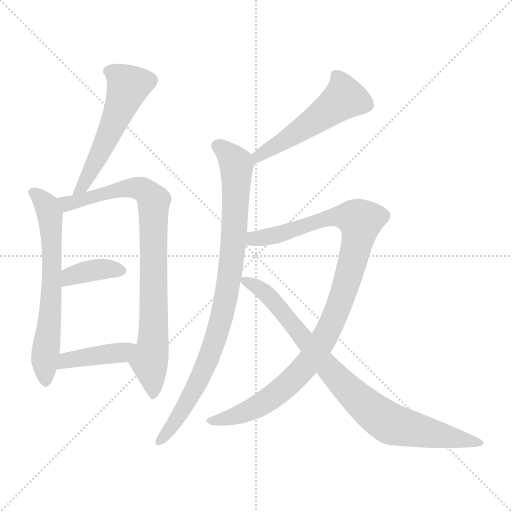
t = 0.00 s
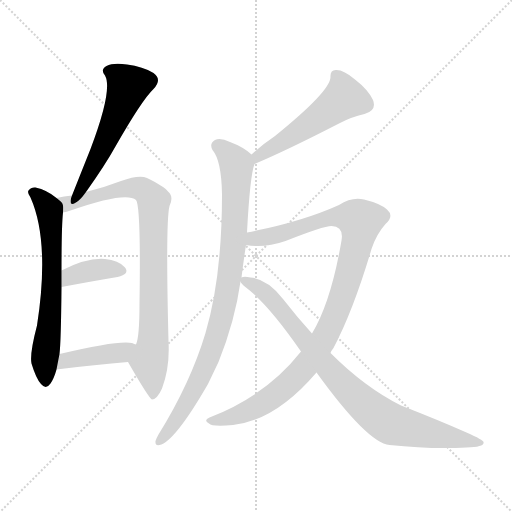
t = 1.47 s
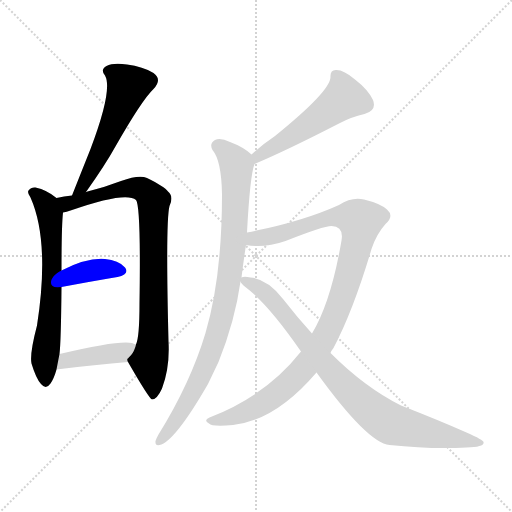
t = 2.95 s
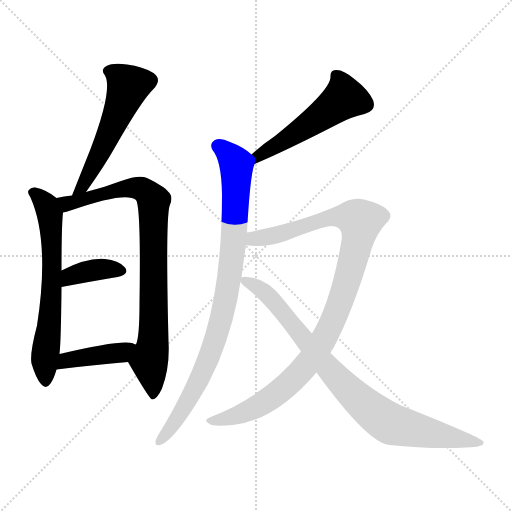
t = 4.42 s
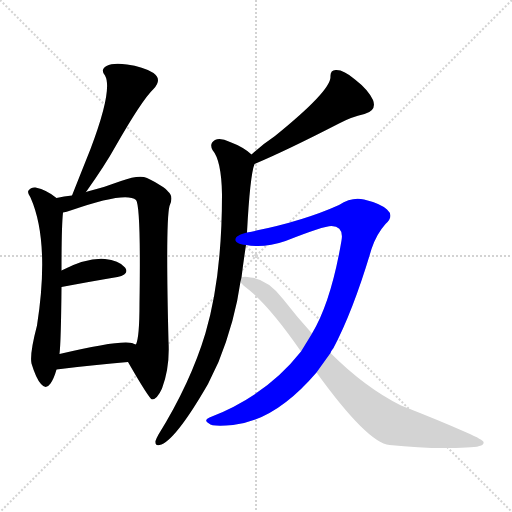
t = 5.90 s
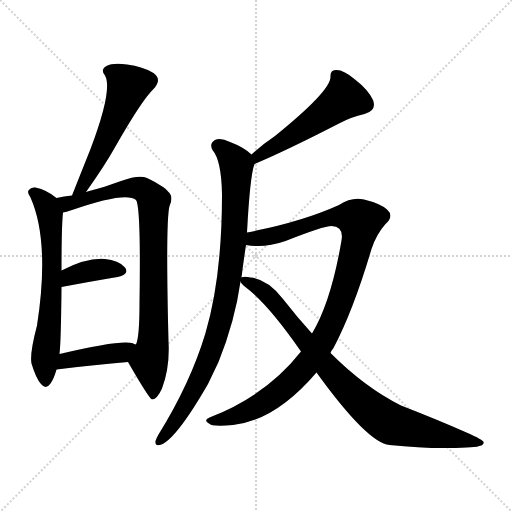
t = 7.37 s

The animated SVG that drew these frames (rendered in a browser with its animation timeline set to each time). Animation: 9 CSS @keyframes rules; one cycle of 7.37 s.

<svg version="1.1" viewBox="0 0 1024 1024" xmlns="http://www.w3.org/2000/svg">
  <g stroke="lightgray" stroke-dasharray="1,1" stroke-width="1" transform="scale(4, 4)">
    <line x1="0" y1="0" x2="256" y2="256"></line>
    <line x1="256" y1="0" x2="0" y2="256"></line>
    <line x1="128" y1="0" x2="128" y2="256"></line>
    <line x1="0" y1="128" x2="256" y2="128"></line>
  </g>
<g transform="scale(1, -1) translate(0, -900)">
   <style type="text/css">
    @keyframes keyframes0 {
      from {
       stroke: blue;
       stroke-dashoffset: 549;
       stroke-width: 128;
       }
       64% {
       animation-timing-function: step-end;
       stroke: blue;
       stroke-dashoffset: 0;
       stroke-width: 128;
       }
       to {
       stroke: black;
       stroke-width: 1024;
       }
       }
       #make-me-a-hanzi-animation-0 {
         animation: keyframes0 0.696777s both;
         animation-delay: 0.000000s;
         animation-timing-function: linear;
       }
    @keyframes keyframes1 {
      from {
       stroke: blue;
       stroke-dashoffset: 646;
       stroke-width: 128;
       }
       68% {
       animation-timing-function: step-end;
       stroke: blue;
       stroke-dashoffset: 0;
       stroke-width: 128;
       }
       to {
       stroke: black;
       stroke-width: 1024;
       }
       }
       #make-me-a-hanzi-animation-1 {
         animation: keyframes1 0.775716s both;
         animation-delay: 0.696777s;
         animation-timing-function: linear;
       }
    @keyframes keyframes2 {
      from {
       stroke: blue;
       stroke-dashoffset: 849;
       stroke-width: 128;
       }
       73% {
       animation-timing-function: step-end;
       stroke: blue;
       stroke-dashoffset: 0;
       stroke-width: 128;
       }
       to {
       stroke: black;
       stroke-width: 1024;
       }
       }
       #make-me-a-hanzi-animation-2 {
         animation: keyframes2 0.940918s both;
         animation-delay: 1.472493s;
         animation-timing-function: linear;
       }
    @keyframes keyframes3 {
      from {
       stroke: blue;
       stroke-dashoffset: 375;
       stroke-width: 128;
       }
       55% {
       animation-timing-function: step-end;
       stroke: blue;
       stroke-dashoffset: 0;
       stroke-width: 128;
       }
       to {
       stroke: black;
       stroke-width: 1024;
       }
       }
       #make-me-a-hanzi-animation-3 {
         animation: keyframes3 0.555176s both;
         animation-delay: 2.413411s;
         animation-timing-function: linear;
       }
    @keyframes keyframes4 {
      from {
       stroke: blue;
       stroke-dashoffset: 411;
       stroke-width: 128;
       }
       57% {
       animation-timing-function: step-end;
       stroke: blue;
       stroke-dashoffset: 0;
       stroke-width: 128;
       }
       to {
       stroke: black;
       stroke-width: 1024;
       }
       }
       #make-me-a-hanzi-animation-4 {
         animation: keyframes4 0.584473s both;
         animation-delay: 2.968587s;
         animation-timing-function: linear;
       }
    @keyframes keyframes5 {
      from {
       stroke: blue;
       stroke-dashoffset: 525;
       stroke-width: 128;
       }
       63% {
       animation-timing-function: step-end;
       stroke: blue;
       stroke-dashoffset: 0;
       stroke-width: 128;
       }
       to {
       stroke: black;
       stroke-width: 1024;
       }
       }
       #make-me-a-hanzi-animation-5 {
         animation: keyframes5 0.677246s both;
         animation-delay: 3.553060s;
         animation-timing-function: linear;
       }
    @keyframes keyframes6 {
      from {
       stroke: blue;
       stroke-dashoffset: 895;
       stroke-width: 128;
       }
       74% {
       animation-timing-function: step-end;
       stroke: blue;
       stroke-dashoffset: 0;
       stroke-width: 128;
       }
       to {
       stroke: black;
       stroke-width: 1024;
       }
       }
       #make-me-a-hanzi-animation-6 {
         animation: keyframes6 0.978353s both;
         animation-delay: 4.230306s;
         animation-timing-function: linear;
       }
    @keyframes keyframes7 {
      from {
       stroke: blue;
       stroke-dashoffset: 1022;
       stroke-width: 128;
       }
       77% {
       animation-timing-function: step-end;
       stroke: blue;
       stroke-dashoffset: 0;
       stroke-width: 128;
       }
       to {
       stroke: black;
       stroke-width: 1024;
       }
       }
       #make-me-a-hanzi-animation-7 {
         animation: keyframes7 1.081706s both;
         animation-delay: 5.208659s;
         animation-timing-function: linear;
       }
    @keyframes keyframes8 {
      from {
       stroke: blue;
       stroke-dashoffset: 854;
       stroke-width: 128;
       }
       74% {
       animation-timing-function: step-end;
       stroke: blue;
       stroke-dashoffset: 0;
       stroke-width: 128;
       }
       to {
       stroke: black;
       stroke-width: 1024;
       }
       }
       #make-me-a-hanzi-animation-8 {
         animation: keyframes8 0.944987s both;
         animation-delay: 6.290365s;
         animation-timing-function: linear;
       }
</style>
<path d="M 172.0 516.0 Q 211.0 571.0 232.0 609.0 Q 284.0 700.0 307.0 722.0 Q 325.0 741.0 307.0 754.0 Q 286.0 767.0 254.0 771.0 Q 226.0 775.0 213.0 768.0 Q 200.0 761.0 210.0 749.0 Q 226.0 721.0 181.0 602.0 Q 163.0 557.0 144.0 509.0 C 133.0 481.0 155.0 491.0 172.0 516.0 Z" fill="lightgray"></path> 
<path d="M 113.0 504.0 Q 94.0 520.0 71.0 525.0 Q 62.0 526.0 57.0 519.0 Q 54.0 515.0 61.0 505.0 Q 100.0 417.0 74.0 249.0 Q 59.0 192.0 63.0 173.0 Q 72.0 143.0 82.0 132.0 Q 92.0 120.0 101.0 133.0 Q 108.0 143.0 113.0 161.0 L 119.0 192.0 Q 122.0 216.0 123.0 326.0 L 123.0 359.0 Q 123.0 447.0 126.0 475.0 C 127.0 493.0 127.0 493.0 113.0 504.0 Z" fill="lightgray"></path> 
<path d="M 256.0 176.0 Q 298.0 103.0 304.0 101.0 Q 314.0 101.0 324.0 123.0 Q 340.0 165.0 337.0 217.0 Q 331.0 457.0 339.0 488.0 Q 348.0 507.0 336.0 517.0 Q 329.0 527.0 294.0 544.0 Q 278.0 551.0 242.0 538.0 Q 211.0 526.0 175.0 517.0 Q 174.0 517.0 172.0 516.0 L 144.0 509.0 Q 128.0 508.0 113.0 504.0 C 84.0 498.0 97.0 467.0 126.0 475.0 Q 133.0 476.0 141.0 479.0 Q 252.0 518.0 272.0 500.0 Q 282.0 488.0 279.0 293.0 Q 279.0 226.0 272.0 211.0 C 265.0 182.0 250.0 186.0 256.0 176.0 Z" fill="lightgray"></path> 
<path d="M 123.0 326.0 Q 187.0 338.0 235.0 346.0 Q 260.0 352.0 250.0 365.0 Q 237.0 380.0 210.0 382.0 Q 174.0 385.0 123.0 359.0 C 96.0 346.0 94.0 320.0 123.0 326.0 Z" fill="lightgray"></path> 
<path d="M 113.0 161.0 Q 192.0 171.0 256.0 176.0 C 286.0 178.0 300.0 201.0 272.0 211.0 Q 269.0 212.0 264.0 214.0 Q 237.0 220.0 119.0 192.0 C 90.0 185.0 83.0 157.0 113.0 161.0 Z" fill="lightgray"></path> 
<path d="M 509.0 572.0 Q 573.0 599.0 678.0 653.0 Q 702.0 666.0 729.0 672.0 Q 754.0 679.0 746.0 700.0 Q 736.0 721.0 710.0 741.0 Q 688.0 760.0 673.0 760.0 Q 660.0 761.0 661.0 746.0 Q 661.0 718.0 550.0 628.0 Q 526.0 612.0 503.0 591.0 C 481.0 571.0 481.0 560.0 509.0 572.0 Z" fill="lightgray"></path> 
<path d="M 494.0 435.0 Q 500.0 549.0 509.0 572.0 C 512.0 584.0 512.0 584.0 503.0 591.0 Q 487.0 606.0 460.0 616.0 Q 441.0 625.0 430.0 620.0 Q 418.0 613.0 425.0 600.0 Q 443.0 579.0 444.0 511.0 Q 444.0 346.0 411.0 234.0 Q 381.0 134.0 317.0 31.0 Q 313.0 24.0 311.0 18.0 Q 310.0 8.0 319.0 10.0 Q 349.0 16.0 416.0 132.0 Q 426.0 153.0 437.0 176.0 Q 470.0 258.0 481.0 337.0 L 483.0 345.0 Q 487.0 378.0 492.0 410.0 L 494.0 435.0 Z" fill="lightgray"></path> 
<path d="M 661.0 194.0 Q 662.0 198.0 667.0 204.0 Q 707.0 280.0 743.0 402.0 Q 753.0 432.0 771.0 452.0 Q 789.0 468.0 774.0 481.0 Q 761.0 493.0 728.0 501.0 Q 704.0 507.0 678.0 490.0 Q 603.0 456.0 494.0 435.0 C 465.0 429.0 462.0 413.0 492.0 410.0 Q 528.0 403.0 571.0 418.0 Q 647.0 448.0 663.0 448.0 Q 688.0 447.0 683.0 419.0 Q 662.0 296.0 624.0 233.0 L 602.0 197.0 Q 533.0 109.0 419.0 65.0 Q 406.0 59.0 418.0 53.0 Q 424.0 46.0 466.0 50.0 Q 551.0 59.0 633.0 155.0 L 661.0 194.0 Z" fill="lightgray"></path> 
<path d="M 633.0 155.0 Q 735.0 14.0 779.0 10.0 Q 864.0 1.0 933.0 5.0 Q 970.0 6.0 967.0 16.0 Q 967.0 20.0 933.0 35.0 Q 879.0 59.0 802.0 89.0 Q 730.0 125.0 661.0 194.0 L 624.0 233.0 Q 594.0 266.0 566.0 302.0 Q 535.0 342.0 501.0 345.0 Q 488.0 348.0 483.0 345.0 C 473.0 345.0 473.0 345.0 481.0 337.0 Q 482.0 333.0 492.0 325.0 Q 537.0 291.0 602.0 197.0 L 633.0 155.0 Z" fill="lightgray"></path> 
      <clipPath id="make-me-a-hanzi-clip-0">
      <path d="M 172.0 516.0 Q 211.0 571.0 232.0 609.0 Q 284.0 700.0 307.0 722.0 Q 325.0 741.0 307.0 754.0 Q 286.0 767.0 254.0 771.0 Q 226.0 775.0 213.0 768.0 Q 200.0 761.0 210.0 749.0 Q 226.0 721.0 181.0 602.0 Q 163.0 557.0 144.0 509.0 C 133.0 481.0 155.0 491.0 172.0 516.0 Z" fill="lightgray"></path>
      </clipPath>
      <path clip-path="url(#make-me-a-hanzi-clip-0)" d="M 216.0 758.0 L 232.0 752.0 L 257.0 728.0 L 168.0 530.0 L 150.0 514.0 " fill="none" id="make-me-a-hanzi-animation-0" stroke-dasharray="421 842" stroke-linecap="round"></path>

      <clipPath id="make-me-a-hanzi-clip-1">
      <path d="M 113.0 504.0 Q 94.0 520.0 71.0 525.0 Q 62.0 526.0 57.0 519.0 Q 54.0 515.0 61.0 505.0 Q 100.0 417.0 74.0 249.0 Q 59.0 192.0 63.0 173.0 Q 72.0 143.0 82.0 132.0 Q 92.0 120.0 101.0 133.0 Q 108.0 143.0 113.0 161.0 L 119.0 192.0 Q 122.0 216.0 123.0 326.0 L 123.0 359.0 Q 123.0 447.0 126.0 475.0 C 127.0 493.0 127.0 493.0 113.0 504.0 Z" fill="lightgray"></path>
      </clipPath>
      <path clip-path="url(#make-me-a-hanzi-clip-1)" d="M 67.0 514.0 L 93.0 490.0 L 103.0 425.0 L 103.0 313.0 L 89.0 180.0 L 91.0 137.0 " fill="none" id="make-me-a-hanzi-animation-1" stroke-dasharray="518 1036" stroke-linecap="round"></path>

      <clipPath id="make-me-a-hanzi-clip-2">
      <path d="M 256.0 176.0 Q 298.0 103.0 304.0 101.0 Q 314.0 101.0 324.0 123.0 Q 340.0 165.0 337.0 217.0 Q 331.0 457.0 339.0 488.0 Q 348.0 507.0 336.0 517.0 Q 329.0 527.0 294.0 544.0 Q 278.0 551.0 242.0 538.0 Q 211.0 526.0 175.0 517.0 Q 174.0 517.0 172.0 516.0 L 144.0 509.0 Q 128.0 508.0 113.0 504.0 C 84.0 498.0 97.0 467.0 126.0 475.0 Q 133.0 476.0 141.0 479.0 Q 252.0 518.0 272.0 500.0 Q 282.0 488.0 279.0 293.0 Q 279.0 226.0 272.0 211.0 C 265.0 182.0 250.0 186.0 256.0 176.0 Z" fill="lightgray"></path>
      </clipPath>
      <path clip-path="url(#make-me-a-hanzi-clip-2)" d="M 122.0 499.0 L 149.0 493.0 L 214.0 515.0 L 270.0 525.0 L 291.0 518.0 L 307.0 499.0 L 309.0 257.0 L 298.0 178.0 L 307.0 107.0 " fill="none" id="make-me-a-hanzi-animation-2" stroke-dasharray="721 1442" stroke-linecap="round"></path>

      <clipPath id="make-me-a-hanzi-clip-3">
      <path d="M 123.0 326.0 Q 187.0 338.0 235.0 346.0 Q 260.0 352.0 250.0 365.0 Q 237.0 380.0 210.0 382.0 Q 174.0 385.0 123.0 359.0 C 96.0 346.0 94.0 320.0 123.0 326.0 Z" fill="lightgray"></path>
      </clipPath>
      <path clip-path="url(#make-me-a-hanzi-clip-3)" d="M 130.0 332.0 L 142.0 348.0 L 169.0 356.0 L 213.0 362.0 L 239.0 358.0 " fill="none" id="make-me-a-hanzi-animation-3" stroke-dasharray="247 494" stroke-linecap="round"></path>

      <clipPath id="make-me-a-hanzi-clip-4">
      <path d="M 113.0 161.0 Q 192.0 171.0 256.0 176.0 C 286.0 178.0 300.0 201.0 272.0 211.0 Q 269.0 212.0 264.0 214.0 Q 237.0 220.0 119.0 192.0 C 90.0 185.0 83.0 157.0 113.0 161.0 Z" fill="lightgray"></path>
      </clipPath>
      <path clip-path="url(#make-me-a-hanzi-clip-4)" d="M 121.0 167.0 L 134.0 181.0 L 233.0 193.0 L 266.0 207.0 " fill="none" id="make-me-a-hanzi-animation-4" stroke-dasharray="283 566" stroke-linecap="round"></path>

      <clipPath id="make-me-a-hanzi-clip-5">
      <path d="M 509.0 572.0 Q 573.0 599.0 678.0 653.0 Q 702.0 666.0 729.0 672.0 Q 754.0 679.0 746.0 700.0 Q 736.0 721.0 710.0 741.0 Q 688.0 760.0 673.0 760.0 Q 660.0 761.0 661.0 746.0 Q 661.0 718.0 550.0 628.0 Q 526.0 612.0 503.0 591.0 C 481.0 571.0 481.0 560.0 509.0 572.0 Z" fill="lightgray"></path>
      </clipPath>
      <path clip-path="url(#make-me-a-hanzi-clip-5)" d="M 671.0 749.0 L 681.0 737.0 L 689.0 704.0 L 582.0 627.0 L 516.0 589.0 L 513.0 578.0 " fill="none" id="make-me-a-hanzi-animation-5" stroke-dasharray="397 794" stroke-linecap="round"></path>

      <clipPath id="make-me-a-hanzi-clip-6">
      <path d="M 494.0 435.0 Q 500.0 549.0 509.0 572.0 C 512.0 584.0 512.0 584.0 503.0 591.0 Q 487.0 606.0 460.0 616.0 Q 441.0 625.0 430.0 620.0 Q 418.0 613.0 425.0 600.0 Q 443.0 579.0 444.0 511.0 Q 444.0 346.0 411.0 234.0 Q 381.0 134.0 317.0 31.0 Q 313.0 24.0 311.0 18.0 Q 310.0 8.0 319.0 10.0 Q 349.0 16.0 416.0 132.0 Q 426.0 153.0 437.0 176.0 Q 470.0 258.0 481.0 337.0 L 483.0 345.0 Q 487.0 378.0 492.0 410.0 L 494.0 435.0 Z" fill="lightgray"></path>
      </clipPath>
      <path clip-path="url(#make-me-a-hanzi-clip-6)" d="M 435.0 608.0 L 446.0 603.0 L 473.0 569.0 L 467.0 418.0 L 454.0 318.0 L 430.0 220.0 L 394.0 130.0 L 352.0 59.0 L 320.0 19.0 " fill="none" id="make-me-a-hanzi-animation-6" stroke-dasharray="767 1534" stroke-linecap="round"></path>

      <clipPath id="make-me-a-hanzi-clip-7">
      <path d="M 661.0 194.0 Q 662.0 198.0 667.0 204.0 Q 707.0 280.0 743.0 402.0 Q 753.0 432.0 771.0 452.0 Q 789.0 468.0 774.0 481.0 Q 761.0 493.0 728.0 501.0 Q 704.0 507.0 678.0 490.0 Q 603.0 456.0 494.0 435.0 C 465.0 429.0 462.0 413.0 492.0 410.0 Q 528.0 403.0 571.0 418.0 Q 647.0 448.0 663.0 448.0 Q 688.0 447.0 683.0 419.0 Q 662.0 296.0 624.0 233.0 L 602.0 197.0 Q 533.0 109.0 419.0 65.0 Q 406.0 59.0 418.0 53.0 Q 424.0 46.0 466.0 50.0 Q 551.0 59.0 633.0 155.0 L 661.0 194.0 Z" fill="lightgray"></path>
      </clipPath>
      <path clip-path="url(#make-me-a-hanzi-clip-7)" d="M 500.0 416.0 L 508.0 423.0 L 576.0 435.0 L 667.0 466.0 L 699.0 466.0 L 721.0 457.0 L 685.0 308.0 L 659.0 243.0 L 624.0 184.0 L 561.0 118.0 L 515.0 87.0 L 456.0 63.0 L 424.0 59.0 " fill="none" id="make-me-a-hanzi-animation-7" stroke-dasharray="894 1788" stroke-linecap="round"></path>

      <clipPath id="make-me-a-hanzi-clip-8">
      <path d="M 633.0 155.0 Q 735.0 14.0 779.0 10.0 Q 864.0 1.0 933.0 5.0 Q 970.0 6.0 967.0 16.0 Q 967.0 20.0 933.0 35.0 Q 879.0 59.0 802.0 89.0 Q 730.0 125.0 661.0 194.0 L 624.0 233.0 Q 594.0 266.0 566.0 302.0 Q 535.0 342.0 501.0 345.0 Q 488.0 348.0 483.0 345.0 C 473.0 345.0 473.0 345.0 481.0 337.0 Q 482.0 333.0 492.0 325.0 Q 537.0 291.0 602.0 197.0 L 633.0 155.0 Z" fill="lightgray"></path>
      </clipPath>
      <path clip-path="url(#make-me-a-hanzi-clip-8)" d="M 488.0 340.0 L 536.0 310.0 L 677.0 140.0 L 758.0 67.0 L 791.0 49.0 L 962.0 15.0 " fill="none" id="make-me-a-hanzi-animation-8" stroke-dasharray="726 1452" stroke-linecap="round"></path>

</g>
</svg>
